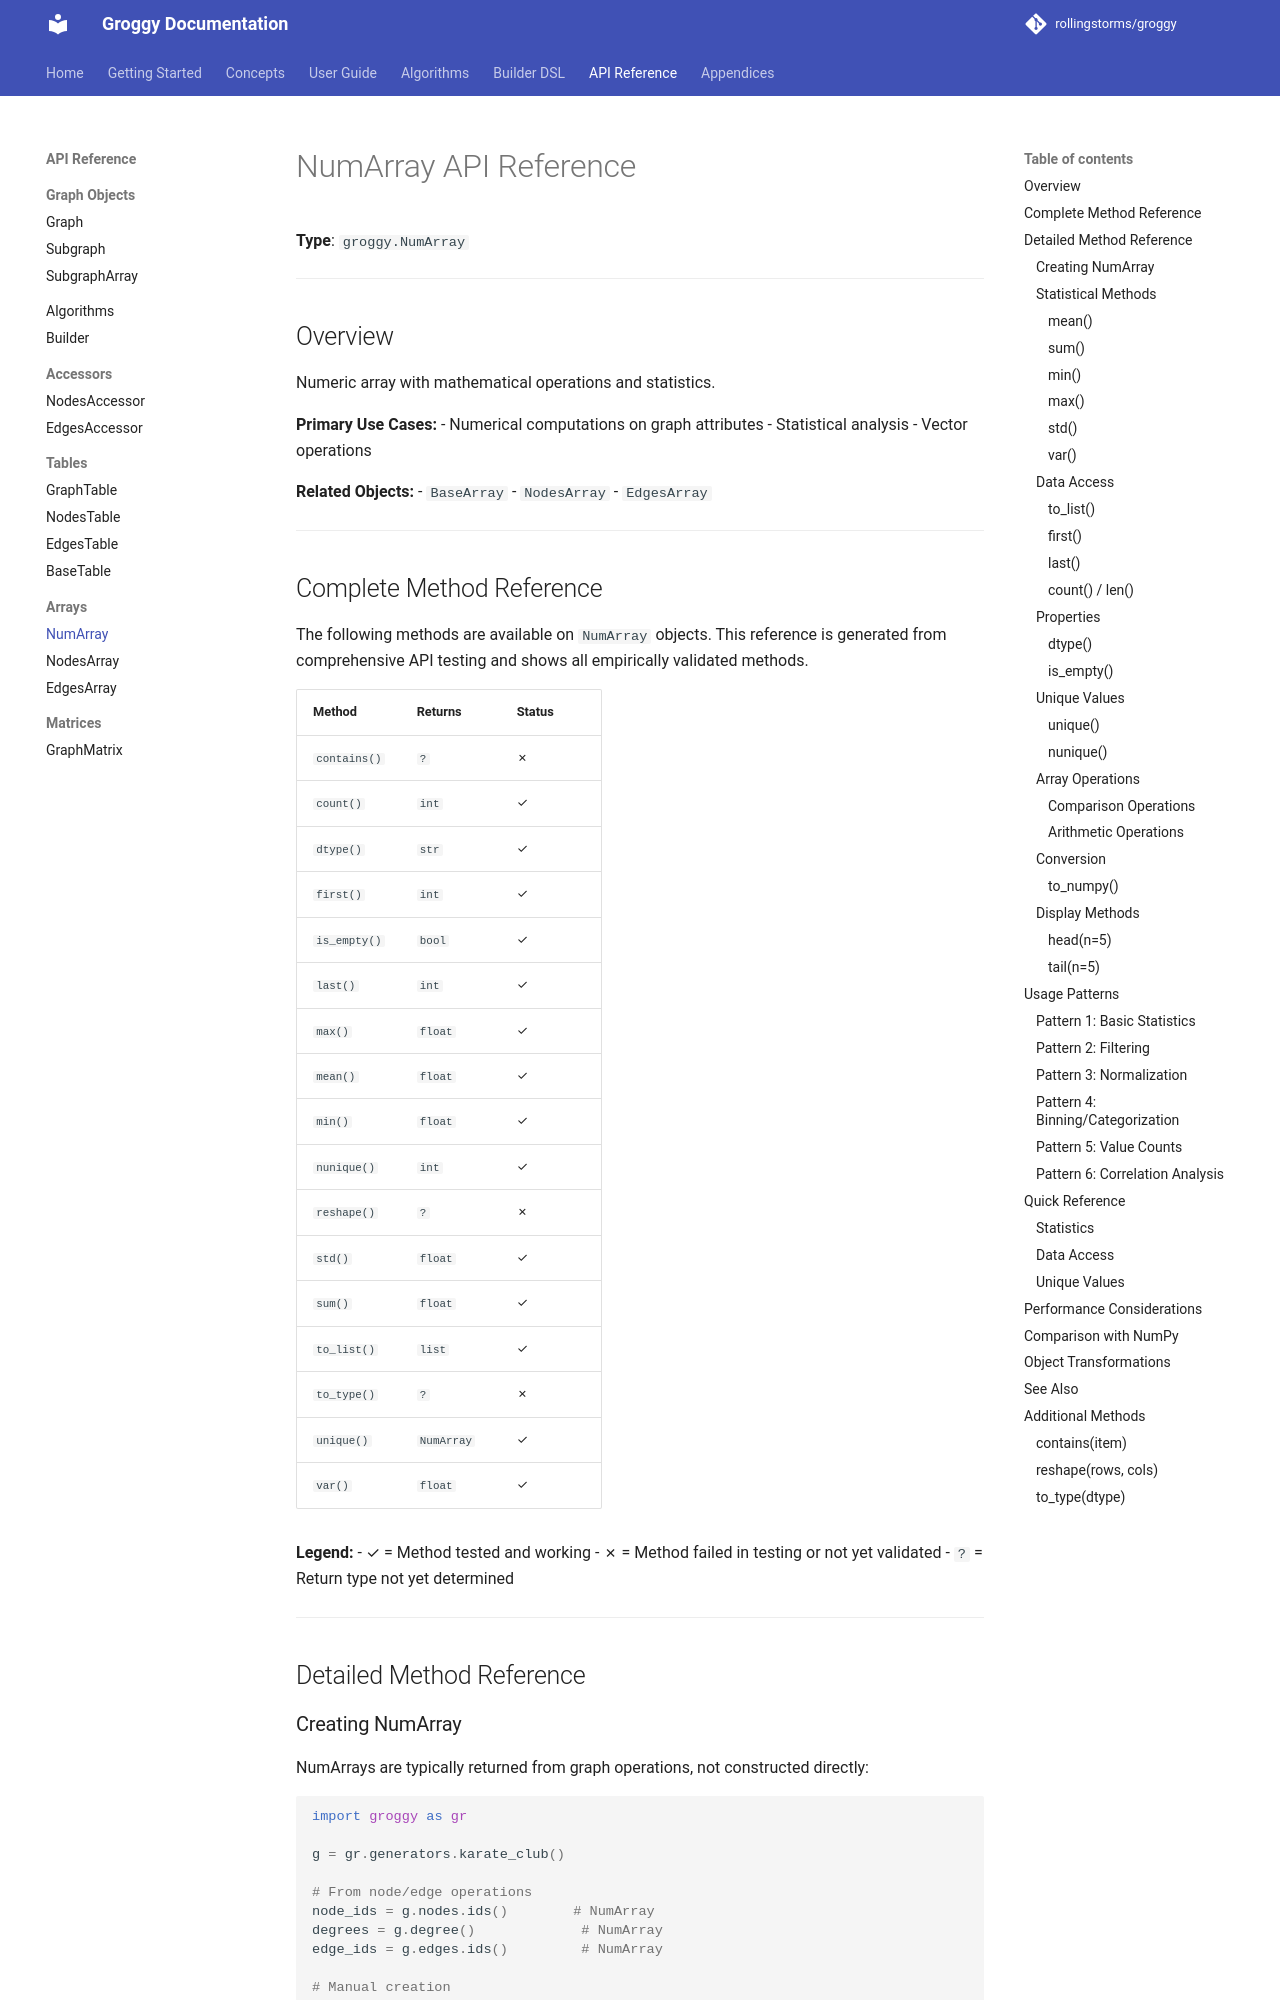

repository: rollingstorms/groggy · page: api/numarray/index.html · generator: mkdocs

# NumArray API Reference

**Type**: `groggy.NumArray`

---

## Overview

Numeric array with mathematical operations and statistics.

**Primary Use Cases:**
- Numerical computations on graph attributes
- Statistical analysis
- Vector operations

**Related Objects:**
- `BaseArray`
- `NodesArray`
- `EdgesArray`

---

## Complete Method Reference

The following methods are available on `NumArray` objects. This reference is generated from comprehensive API testing and shows all empirically validated methods.

| Method | Returns | Status |
|--------|---------|--------|
| `contains()` | `?` | ✗ |
| `count()` | `int` | ✓ |
| `dtype()` | `str` | ✓ |
| `first()` | `int` | ✓ |
| `is_empty()` | `bool` | ✓ |
| `last()` | `int` | ✓ |
| `max()` | `float` | ✓ |
| `mean()` | `float` | ✓ |
| `min()` | `float` | ✓ |
| `nunique()` | `int` | ✓ |
| `reshape()` | `?` | ✗ |
| `std()` | `float` | ✓ |
| `sum()` | `float` | ✓ |
| `to_list()` | `list` | ✓ |
| `to_type()` | `?` | ✗ |
| `unique()` | `NumArray` | ✓ |
| `var()` | `float` | ✓ |

**Legend:**
- ✓ = Method tested and working
- ✗ = Method failed in testing or not yet validated
- `?` = Return type not yet determined

---

## Detailed Method Reference

### Creating NumArray

NumArrays are typically returned from graph operations, not constructed directly:

```python
import groggy as gr

g = gr.generators.karate_club()

# From node/edge operations
node_ids = g.nodes.ids()        # NumArray
degrees = g.degree()             # NumArray
edge_ids = g.edges.ids()         # NumArray

# Manual creation
arr = gr.num_array([1, 2, 3, 4, 5])  # NumArray
```

---
